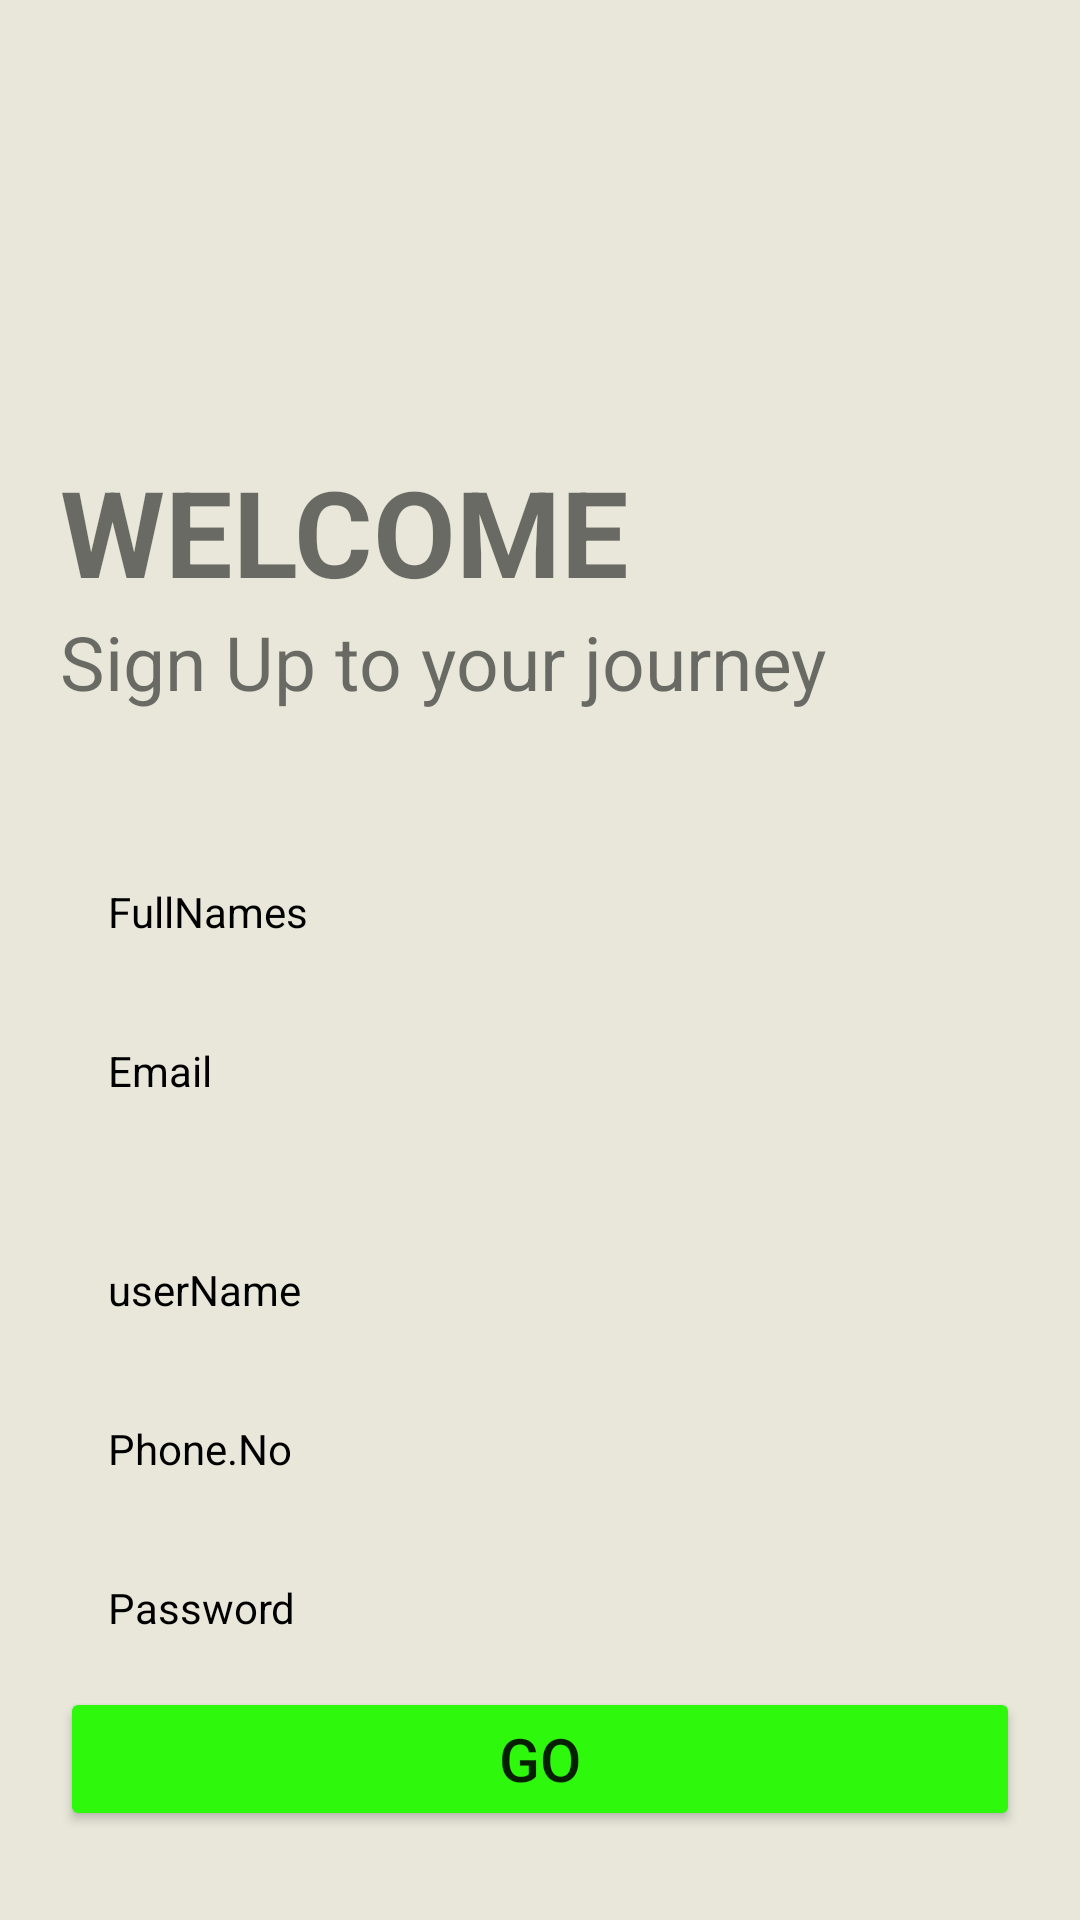

Layout XML and referenced resources for this Android screen:
<!-- AndroidManifest.xml: application theme Theme.MDA101 -->
<!-- res/layout/activity_signup.xml -->
<?xml version="1.0" encoding="utf-8"?>
<LinearLayout xmlns:android="http://schemas.android.com/apk/res/android"
    xmlns:app="http://schemas.android.com/apk/res-auto"
    xmlns:tools="http://schemas.android.com/tools"
    android:layout_width="match_parent"
    android:layout_height="match_parent"
    android:orientation="vertical"
   android:background="#E8E7DA"
    android:padding="20dp"
    tools:context=".Signup">
<ImageView
    android:layout_width="150dp"
    android:layout_height="150dp"
    android:src="@drawable/splashscreenmain"/>

    <TextView
        android:layout_width="wrap_content"
        android:layout_height="wrap_content"
        android:text="WELCOME"
        android:textStyle="bold"
        android:textSize="40dp"
        android:layout_marginTop="-20dp"/>
    <TextView
        android:layout_width="wrap_content"
        android:layout_height="wrap_content"
        android:text="Sign Up to your journey"
        android:textSize="25dp"/>
    <LinearLayout
        android:layout_width="match_parent"
        android:layout_height="wrap_content"
        android:layout_marginTop="20dp"
        android:layout_marginBottom="20dp">
    </LinearLayout>
    <com.google.android.material.textfield.TextInputLayout
        android:layout_width="match_parent"
        android:layout_height="wrap_content"/>
    <com.google.android.material.textfield.TextInputEditText
        android:layout_width="match_parent"
        android:layout_height="wrap_content"
        android:id="@+id/Fname"
        android:hint="FullNames"
        android:textColorHint="@color/black"
        style="@style/Widget.MaterialComponents.TextInputLayout.OutlinedBox"
        />
    <com.google.android.material.textfield.TextInputLayout
        android:layout_width="match_parent"
        android:layout_height="wrap_content"/>
    <com.google.android.material.textfield.TextInputEditText
        android:layout_width="match_parent"
        android:layout_height="wrap_content"
        android:id="@+id/Password"
        android:hint="Email"
        android:textColorHint="@color/black"
        style="@style/Widget.MaterialComponents.TextInputLayout.OutlinedBox"
        />
    <LinearLayout
        android:layout_width="match_parent"
        android:layout_height="wrap_content"
        android:layout_marginTop="10dp"
        android:layout_marginBottom="10dp">
    </LinearLayout>

    <com.google.android.material.textfield.TextInputEditText
        android:id="@+id/username1"
        style="@style/Widget.MaterialComponents.TextInputLayout.OutlinedBox"
        android:layout_width="match_parent"
        android:layout_height="wrap_content"
        android:hint="userName"
        android:textColorHint="@color/black" />

    <com.google.android.material.textfield.TextInputLayout
        android:layout_width="match_parent"
        android:layout_height="wrap_content"/>

    <com.google.android.material.textfield.TextInputLayout
        android:layout_width="match_parent"
        android:layout_height="wrap_content"/>
    <com.google.android.material.textfield.TextInputEditText
        android:layout_width="match_parent"
        android:layout_height="wrap_content"
        android:id="@+id/Phone"
        android:hint="Phone.No"
        android:textColorHint="@color/black"
        style="@style/Widget.MaterialComponents.TextInputLayout.OutlinedBox"
        />
    <com.google.android.material.textfield.TextInputLayout
        android:layout_width="match_parent"
        android:layout_height="wrap_content"/>
    <com.google.android.material.textfield.TextInputEditText
        android:layout_width="match_parent"
        android:layout_height="wrap_content"
        android:id="@+id/Password1"
        android:hint="Password"
        android:textColorHint="@color/black"
        style="@style/Widget.MaterialComponents.TextInputLayout.OutlinedBox"
        />
    <Button
        android:layout_width="match_parent"
        android:layout_height="wrap_content"
        android:text="Go"
        android:id="@+id/btn_go1"
        android:textSize="20dp"
        android:backgroundTint="#2EF80C"/>
    <Button
        android:layout_width="match_parent"
        android:layout_height="wrap_content"
        android:text="Already have an account? LoginIn"
        android:id="@+id/btn_login1"
        android:textSize="20dp"
        android:textColor="@color/black"
        android:backgroundTint="#00000000"/>











</LinearLayout>
<!-- resources referenced by this layout -->
<resources>
  <style name="Theme.MDA101" parent="Theme.MaterialComponents.DayNight.NoActionBar">
          
          <item name="colorPrimary">@color/purple_500</item>
          <item name="colorPrimaryVariant">@color/purple_700</item>
          <item name="colorOnPrimary">@color/white</item>
          
          <item name="colorSecondary">@color/teal_200</item>
          <item name="colorSecondaryVariant">@color/teal_700</item>
          <item name="colorOnSecondary">@color/black</item>
          
          <item name="android:statusBarColor" tools:targetApi="l">?attr/colorPrimaryVariant</item>
          
      </style>
  <!-- not gathered from this repository: default colours our renderer supplied (Android Studio template values) -->
  <color name="purple_500">#FF6200EE</color>
  <color name="purple_700">#FF3700B3</color>
  <color name="teal_200">#FF03DAC5</color>
  <color name="teal_700">#FF018786</color>
  <color name="black">#FF000000</color>
  <color name="white">#FFFFFFFF</color>
</resources>
